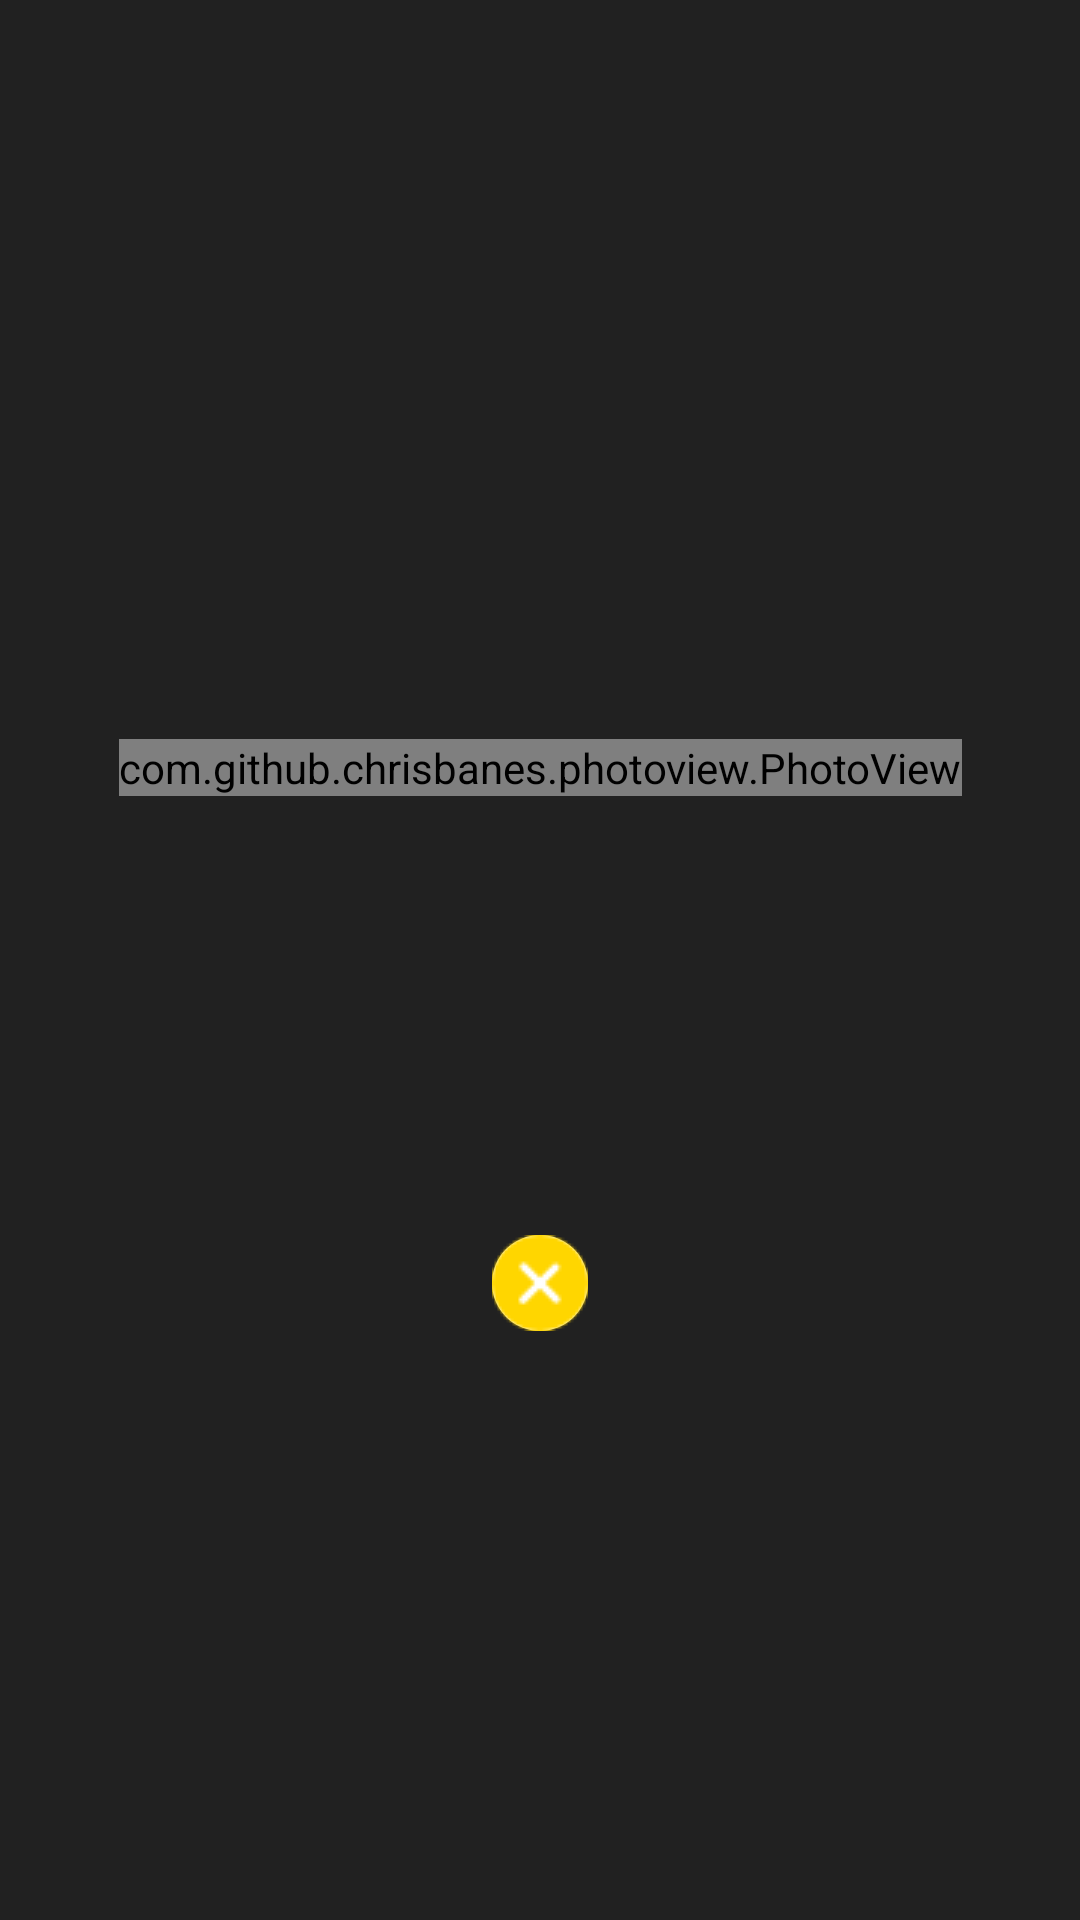

Android layout source for this screen:
<!-- AndroidManifest.xml: application theme AppTheme -->
<!-- res/layout/activity_display.xml -->
<?xml version="1.0" encoding="utf-8"?>
<androidx.constraintlayout.widget.ConstraintLayout xmlns:android="http://schemas.android.com/apk/res/android"
    xmlns:app="http://schemas.android.com/apk/res-auto"
    xmlns:tools="http://schemas.android.com/tools"
    android:layout_width="match_parent"
    android:layout_height="match_parent"
    android:background="@color/blackPrimary"
    tools:context=".ActivityDisplay">

    
    <com.github.chrisbanes.photoview.PhotoView
        android:id="@+id/imgVDis"
        android:layout_width="wrap_content"
        android:layout_height="wrap_content"
        android:layout_marginTop="100dp"
        android:scaleType="fitCenter"
        app:layout_constraintBottom_toTopOf="@+id/btnClose"
        app:layout_constraintEnd_toEndOf="parent"
        app:layout_constraintStart_toStartOf="parent"
        app:layout_constraintTop_toTopOf="parent"
        app:srcCompat="@drawable/noimg" />

    <ImageButton
        android:id="@+id/btnClose"
        android:layout_width="32dp"
        android:layout_height="32dp"
        android:layout_marginBottom="50dp"
        android:background="@drawable/roundcorner"
        app:layout_constraintBottom_toBottomOf="parent"
        app:layout_constraintEnd_toEndOf="parent"
        app:layout_constraintStart_toStartOf="parent"
        app:layout_constraintTop_toBottomOf="@+id/imgVDis"
        app:srcCompat="@drawable/close4" />

</androidx.constraintlayout.widget.ConstraintLayout>
<!-- resources referenced by this layout -->
<resources>
  <color name="blackPrimary">#212121</color>
  <!-- drawable close4: png bitmap (drawable-v24, 957 bytes) -->
  <!-- drawable roundcorner (drawable) -->
  <?xml version="1.0" encoding="utf-8"?>
  <shape xmlns:android="http://schemas.android.com/apk/res/android">
      <solid android:color="@color/colorTextIcons" />
      <corners android:radius="50dp" />
  </shape>
  <style name="AppTheme" parent="Theme.AppCompat.Light.DarkActionBar">
          
          <item name="colorPrimary">@color/colorPrimary</item>
          <item name="colorPrimaryDark">@color/colorPrimaryDark</item>
          <item name="colorAccent">@color/colorAccent</item>
      </style>
  <color name="colorTextIcons">#FFFFFF</color>
  <color name="colorPrimary">#8BC34A</color>
  <color name="colorPrimaryDark">#689f38</color>
  <color name="colorAccent">#FFC107</color>
</resources>
